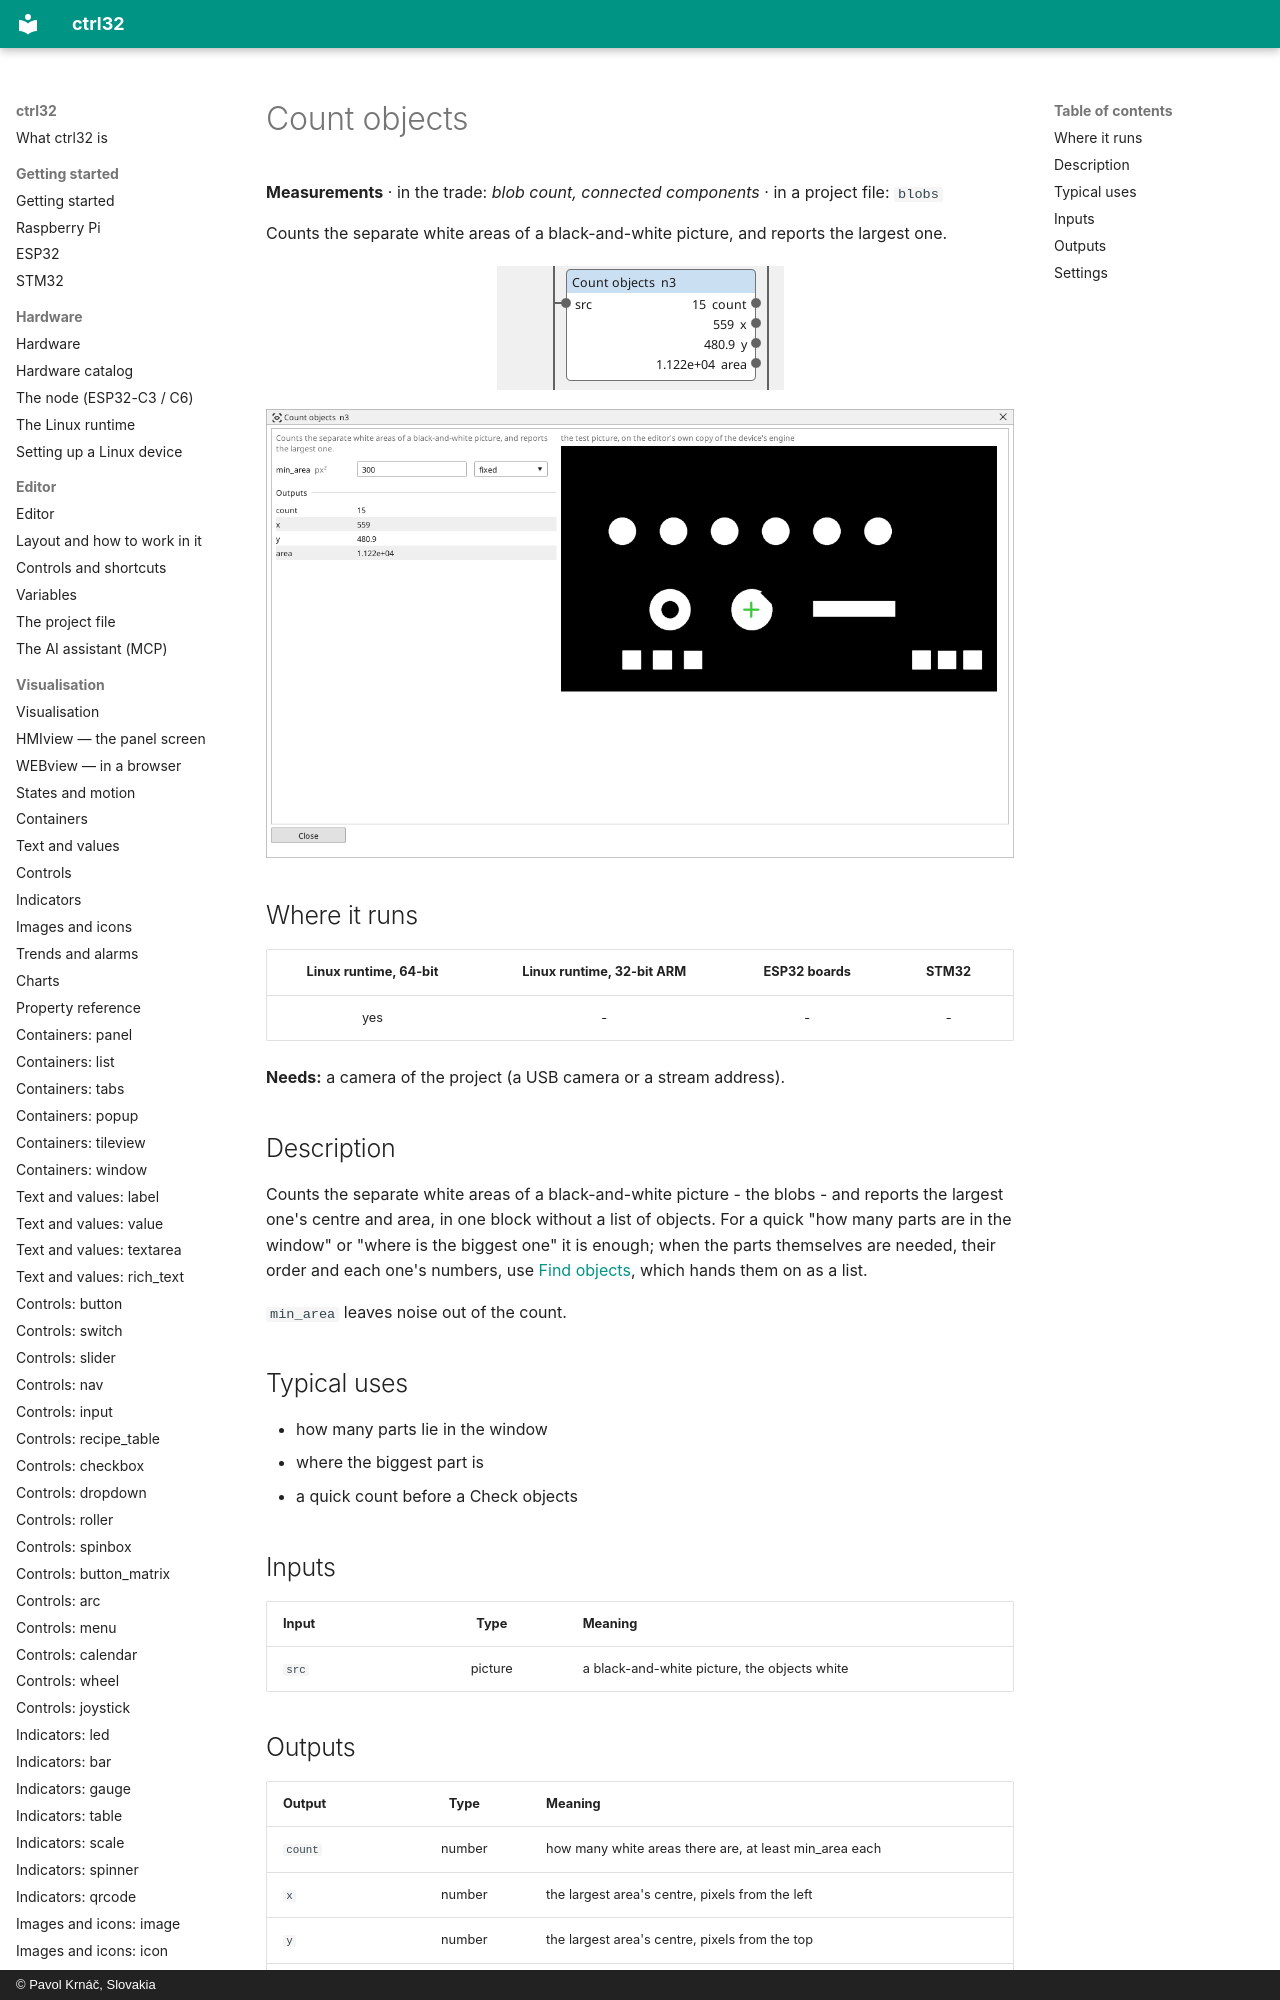

repository: ctrl32/docs · page: vision-blobs/index.html · generator: mkdocs · copyright: © Pavol Krnáč, Slovakia

---
image: img/vbc-blobs.webp
image_alt: "The Count objects block on the Vision canvas"
---

<!-- AUTOMATICALLY GENERATED from schema/visu-vision.yaml (tools/gen_vision.py) -->

# Count objects

**Measurements** · in the trade: *blob count, connected components* · in a project file: `blobs`

Counts the separate white areas of a black-and-white picture, and reports the largest one.

![The Count objects block on the Vision canvas](img/vbc-blobs.webp){: .sb-center}
